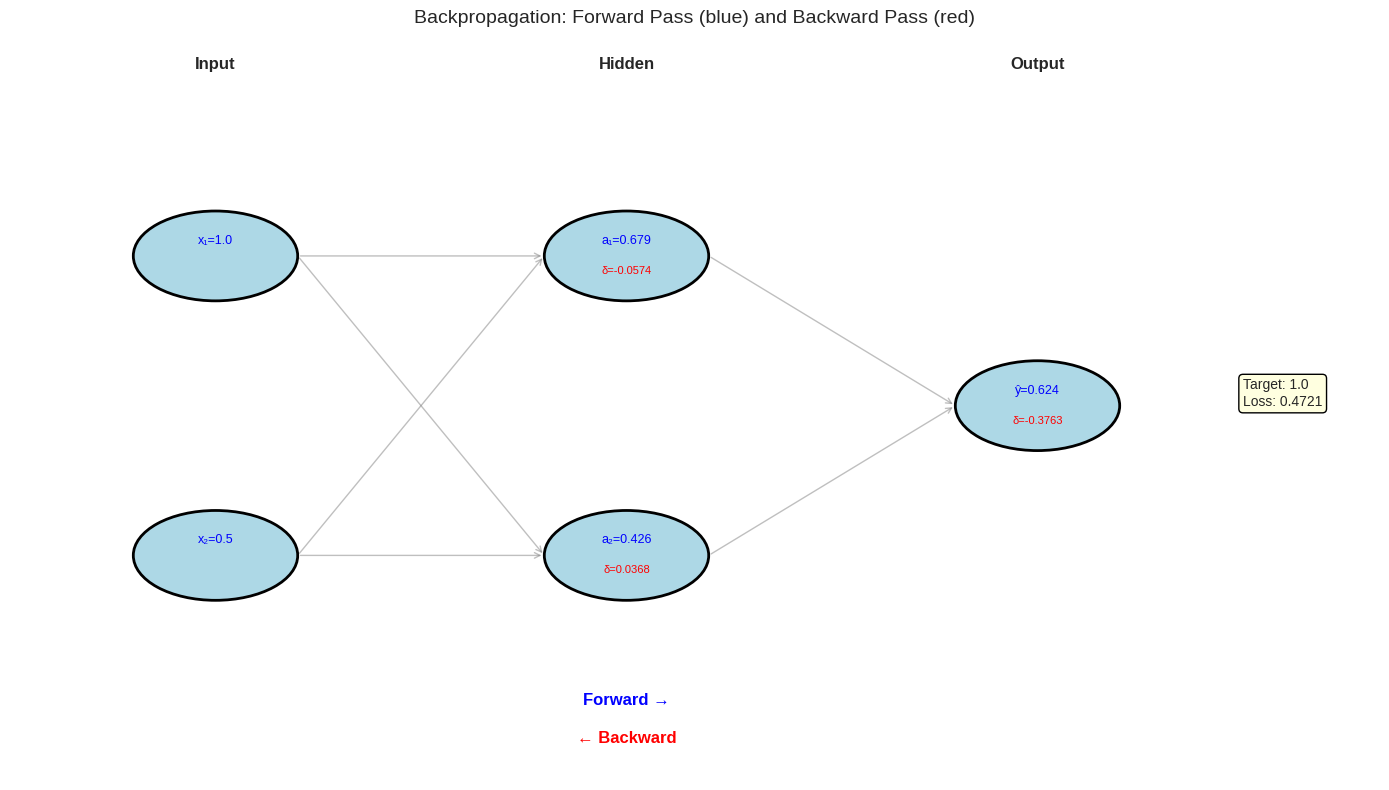
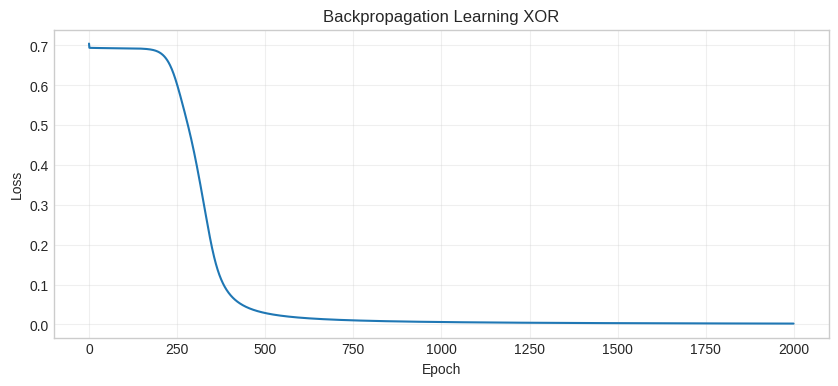
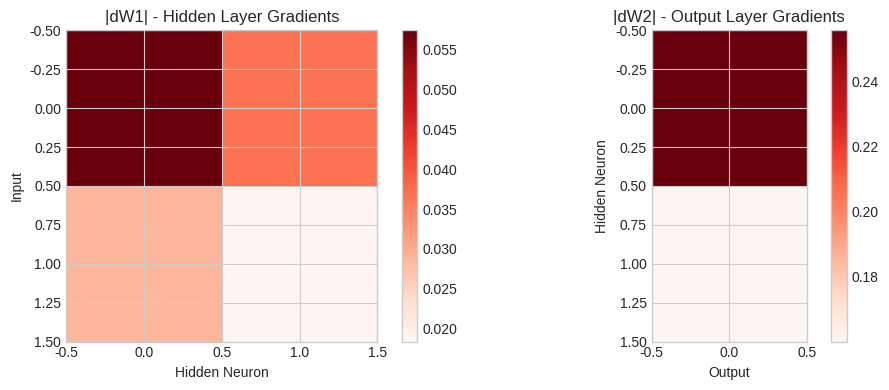

These charts were generated, in order, by the following Python code:
import numpy as np
import matplotlib.pyplot as plt

plt.style.use('seaborn-v0_8-whitegrid')
np.random.seed(42)

print("Ready to understand backpropagation! 🔙")

# Simple example: f(x) = (2x + 1)²
# This is f(g(x)) where g(x) = 2x + 1 and f(g) = g²

def g(x):
    return 2*x + 1

def f(g_val):
    return g_val ** 2

def full_function(x):
    return f(g(x))  # (2x + 1)²

# At x = 3:
x = 3
g_val = g(x)  # 2*3 + 1 = 7
y = f(g_val)  # 7² = 49

# Chain rule:
# dy/dx = (dy/dg) * (dg/dx)
#       = (2g) * (2)
#       = 2*7 * 2 = 28

dy_dg = 2 * g_val  # Derivative of g² is 2g
dg_dx = 2          # Derivative of 2x+1 is 2
dy_dx = dy_dg * dg_dx

print(f"At x = {x}:")
print(f"  g(x) = 2x + 1 = {g_val}")
print(f"  f(g) = g² = {y}")
print(f"\nChain Rule:")
print(f"  dy/dg = 2g = {dy_dg}")
print(f"  dg/dx = 2")
print(f"  dy/dx = {dy_dg} × {dg_dx} = {dy_dx}")

# Verify numerically
epsilon = 0.0001
numerical_gradient = (full_function(x + epsilon) - full_function(x)) / epsilon
print(f"\nNumerical verification: {numerical_gradient:.4f} ≈ {dy_dx}")

def sigmoid(z):
    return 1 / (1 + np.exp(-z))

def sigmoid_derivative(z):
    s = sigmoid(z)
    return s * (1 - s)

# Simple network: 2 inputs → 2 hidden → 1 output
# Let's use fixed weights for illustration

# Weights
W1 = np.array([[0.5, -0.5], [0.3, 0.8]])  # 2x2
b1 = np.array([[0.1, -0.2]])               # 1x2
W2 = np.array([[0.7], [-0.4]])             # 2x1
b2 = np.array([[0.2]])                      # 1x1

# Input and target
X = np.array([[1.0, 0.5]])  # One sample
y_true = np.array([[1.0]])  # Target

print("=" * 50)
print("FORWARD PASS")
print("=" * 50)

# Layer 1: Linear
z1 = np.dot(X, W1) + b1
print(f"\n1. Hidden layer linear: z1 = X @ W1 + b1")
print(f"   z1 = {z1}")

# Layer 1: Activation
a1 = sigmoid(z1)
print(f"\n2. Hidden layer activation: a1 = sigmoid(z1)")
print(f"   a1 = {a1}")

# Layer 2: Linear
z2 = np.dot(a1, W2) + b2
print(f"\n3. Output layer linear: z2 = a1 @ W2 + b2")
print(f"   z2 = {z2}")

# Layer 2: Activation (output)
a2 = sigmoid(z2)
print(f"\n4. Output layer activation: a2 = sigmoid(z2)")
print(f"   a2 = {a2} (our prediction!)")

# Loss
loss = -np.mean(y_true * np.log(a2) + (1 - y_true) * np.log(1 - a2))
print(f"\n5. Loss: {loss:.4f}")
print(f"   (Target was {y_true[0,0]}, we predicted {a2[0,0]:.4f})")

print("=" * 50)
print("BACKWARD PASS")
print("=" * 50)

# Start from the output, work backwards

# Step 1: Gradient of loss with respect to a2 (output)
# For binary cross-entropy: dL/da2 = -y/a2 + (1-y)/(1-a2)
# But with sigmoid output, it simplifies to: dL/dz2 = a2 - y
dz2 = a2 - y_true
print(f"\n1. Output error: dz2 = a2 - y_true")
print(f"   dz2 = {dz2}")
print(f"   (This is how 'wrong' our output was)")

# Step 2: Gradient for W2 and b2
# dL/dW2 = a1.T @ dz2 (how much each W2 weight contributed)
# dL/db2 = sum(dz2)
dW2 = np.dot(a1.T, dz2)
db2 = np.sum(dz2, axis=0, keepdims=True)
print(f"\n2. Output layer gradients:")
print(f"   dW2 = a1.T @ dz2 = {dW2.flatten()}")
print(f"   db2 = {db2}")

# Step 3: Propagate error back to hidden layer
# dz1 = (dz2 @ W2.T) * sigmoid_derivative(z1)
da1 = np.dot(dz2, W2.T)  # Error flowing back through W2
dz1 = da1 * sigmoid_derivative(z1)  # Through the activation
print(f"\n3. Error backpropagated to hidden layer:")
print(f"   da1 = dz2 @ W2.T = {da1}")
print(f"   dz1 = da1 * sigmoid'(z1) = {dz1}")

# Step 4: Gradient for W1 and b1
dW1 = np.dot(X.T, dz1)
db1 = np.sum(dz1, axis=0, keepdims=True)
print(f"\n4. Hidden layer gradients:")
print(f"   dW1 = X.T @ dz1 = \n{dW1}")
print(f"   db1 = {db1}")

# Create a visual representation
fig, ax = plt.subplots(figsize=(14, 8))

# Draw network structure
layers = [
    [(0.15, 0.7), (0.15, 0.3)],  # Input
    [(0.45, 0.7), (0.45, 0.3)],  # Hidden
    [(0.75, 0.5)],               # Output
]

layer_names = ['Input', 'Hidden', 'Output']
node_values = [
    [f'x₁={X[0,0]:.1f}', f'x₂={X[0,1]:.1f}'],
    [f'a₁={a1[0,0]:.3f}', f'a₂={a1[0,1]:.3f}'],
    [f'ŷ={a2[0,0]:.3f}']
]
gradient_values = [
    ['', ''],
    [f'δ={dz1[0,0]:.4f}', f'δ={dz1[0,1]:.4f}'],
    [f'δ={dz2[0,0]:.4f}']
]

# Draw nodes
for i, (layer, name, vals, grads) in enumerate(zip(layers, layer_names, node_values, gradient_values)):
    for j, ((x, y), val, grad) in enumerate(zip(layer, vals, grads)):
        # Node
        circle = plt.Circle((x, y), 0.06, color='lightblue', ec='black', linewidth=2)
        ax.add_patch(circle)
        
        # Value (forward pass - blue)
        ax.text(x, y+0.02, val, ha='center', va='center', fontsize=9, color='blue')
        
        # Gradient (backward pass - red)
        if grad:
            ax.text(x, y-0.02, grad, ha='center', va='center', fontsize=8, color='red')
    
    # Layer name
    ax.text(layer[0][0], 0.95, name, ha='center', fontsize=12, fontweight='bold')

# Draw connections
for i in range(len(layers)-1):
    for node1 in layers[i]:
        for node2 in layers[i+1]:
            ax.annotate('', xy=(node2[0]-0.06, node2[1]), xytext=(node1[0]+0.06, node1[1]),
                       arrowprops=dict(arrowstyle='->', color='gray', alpha=0.5))

# Add arrows showing flow direction
ax.annotate('Forward →', xy=(0.45, 0.1), fontsize=12, color='blue',
           ha='center', fontweight='bold')
ax.annotate('← Backward', xy=(0.45, 0.05), fontsize=12, color='red',
           ha='center', fontweight='bold')

# Target and loss
ax.text(0.9, 0.5, f'Target: {y_true[0,0]}\nLoss: {loss:.4f}', fontsize=10,
       bbox=dict(boxstyle='round', facecolor='lightyellow', edgecolor='black'))

ax.set_xlim(0, 1)
ax.set_ylim(0, 1)
ax.axis('off')
ax.set_title('Backpropagation: Forward Pass (blue) and Backward Pass (red)', fontsize=14)

plt.tight_layout()
plt.show()

print("Blue values: computed during forward pass")
print("Red values (δ): gradients computed during backward pass")

learning_rate = 0.5

print("Weight Updates:")
print("=" * 50)

# Update rule: W_new = W_old - learning_rate * gradient

print(f"\nW2 (before): {W2.flatten()}")
W2_new = W2 - learning_rate * dW2
print(f"W2 (after):  {W2_new.flatten()}")
print(f"Change:      {(-learning_rate * dW2).flatten()}")

print(f"\nb2 (before): {b2.flatten()}")
b2_new = b2 - learning_rate * db2
print(f"b2 (after):  {b2_new.flatten()}")

print(f"\nW1 (before):\n{W1}")
W1_new = W1 - learning_rate * dW1
print(f"W1 (after):\n{W1_new}")

print(f"\nb1 (before): {b1}")
b1_new = b1 - learning_rate * db1
print(f"b1 (after):  {b1_new}")

# Verify the update improved our prediction!
print("\nVerifying improvement:")
print("=" * 50)

# Forward pass with new weights
z1_new = np.dot(X, W1_new) + b1_new
a1_new = sigmoid(z1_new)
z2_new = np.dot(a1_new, W2_new) + b2_new
a2_new = sigmoid(z2_new)

loss_new = -np.mean(y_true * np.log(a2_new) + (1 - y_true) * np.log(1 - a2_new))

print(f"Before update: prediction = {a2[0,0]:.4f}, loss = {loss:.4f}")
print(f"After update:  prediction = {a2_new[0,0]:.4f}, loss = {loss_new:.4f}")
print(f"\nTarget: {y_true[0,0]}")
print(f"\n✅ Prediction got closer to target!")
print(f"✅ Loss decreased by {loss - loss_new:.4f}!")

class SimpleNN:
    """Neural network with explicit backprop for learning."""
    
    def __init__(self):
        # Initialize weights
        np.random.seed(42)
        self.W1 = np.random.randn(2, 4) * 0.5
        self.b1 = np.zeros((1, 4))
        self.W2 = np.random.randn(4, 1) * 0.5
        self.b2 = np.zeros((1, 1))
        self.history = []
    
    def forward(self, X):
        self.z1 = np.dot(X, self.W1) + self.b1
        self.a1 = sigmoid(self.z1)
        self.z2 = np.dot(self.a1, self.W2) + self.b2
        self.a2 = sigmoid(self.z2)
        return self.a2
    
    def backward(self, X, y, lr=0.5):
        m = X.shape[0]
        
        # Backward pass
        dz2 = self.a2 - y
        dW2 = (1/m) * np.dot(self.a1.T, dz2)
        db2 = (1/m) * np.sum(dz2, axis=0, keepdims=True)
        
        da1 = np.dot(dz2, self.W2.T)
        dz1 = da1 * sigmoid_derivative(self.z1)
        dW1 = (1/m) * np.dot(X.T, dz1)
        db1 = (1/m) * np.sum(dz1, axis=0, keepdims=True)
        
        # Update
        self.W2 -= lr * dW2
        self.b2 -= lr * db2
        self.W1 -= lr * dW1
        self.b1 -= lr * db1
    
    def train(self, X, y, epochs=1000, lr=1.0):
        for epoch in range(epochs):
            # Forward
            pred = self.forward(X)
            
            # Loss
            loss = -np.mean(y * np.log(pred + 1e-15) + (1-y) * np.log(1-pred + 1e-15))
            self.history.append(loss)
            
            # Backward
            self.backward(X, y, lr)
            
            if epoch % 200 == 0:
                acc = np.mean((pred > 0.5) == y)
                print(f"Epoch {epoch:4d}: Loss = {loss:.4f}, Acc = {acc:.2%}")

# Train on XOR
X_xor = np.array([[0, 0], [0, 1], [1, 0], [1, 1]])
y_xor = np.array([[0], [1], [1], [0]])

print("Training on XOR with explicit backpropagation:\n")
nn = SimpleNN()
nn.train(X_xor, y_xor, epochs=2000, lr=2.0)

# Results
print("\nFinal predictions:")
preds = nn.forward(X_xor)
for x, y, p in zip(X_xor, y_xor, preds):
    print(f"  {x} → {p[0]:.3f} (target: {y[0]})")

# Plot training
plt.figure(figsize=(10, 4))
plt.plot(nn.history)
plt.xlabel('Epoch')
plt.ylabel('Loss')
plt.title('Backpropagation Learning XOR')
plt.grid(True, alpha=0.3)
plt.show()

# Visualize gradient magnitudes
print("Gradient magnitudes (how much each weight 'contributed' to error):")
print("=" * 60)

# Using our original example
print(f"\nOutput layer (W2): {np.abs(dW2).flatten()}")
print(f"Hidden layer (W1): \n{np.abs(dW1)}")

# Visualize
fig, axes = plt.subplots(1, 2, figsize=(10, 4))

im1 = axes[0].imshow(np.abs(dW1), cmap='Reds')
axes[0].set_title('|dW1| - Hidden Layer Gradients')
axes[0].set_xlabel('Hidden Neuron')
axes[0].set_ylabel('Input')
plt.colorbar(im1, ax=axes[0])

im2 = axes[1].imshow(np.abs(dW2), cmap='Reds')
axes[1].set_title('|dW2| - Output Layer Gradients')
axes[1].set_xlabel('Output')
axes[1].set_ylabel('Hidden Neuron')
plt.colorbar(im2, ax=axes[1])

plt.tight_layout()
plt.show()

print("\n💡 Larger gradient = more blame = bigger update!")
